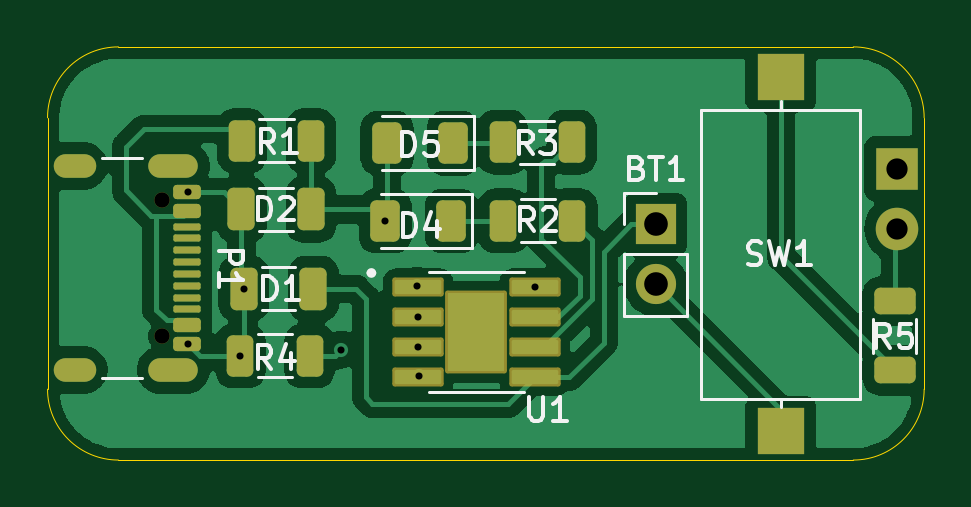
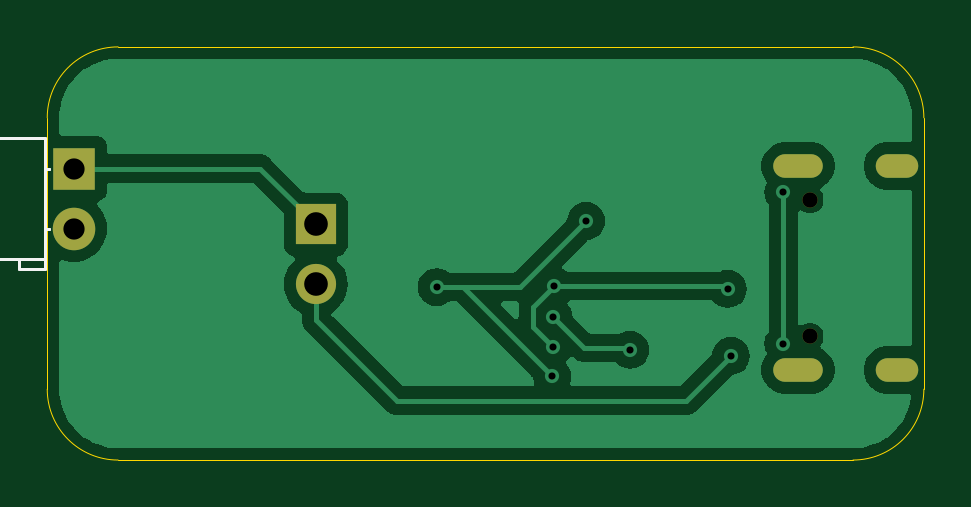
Circuit board: 11 layer files. Board 37.1 x 17.5 mm.
- bottom_copper: LED flashlight-B_Cu.gbr (25239 bytes)
- bottom_mask: LED flashlight-B_Mask.gbr (987 bytes)
- paste: LED flashlight-B_Paste.gbr (457 bytes)
- bottom_silk: LED flashlight-B_Silkscreen.gbr (1325 bytes)
- outline: LED flashlight-Edge_Cuts.gbr (993 bytes)
- top_copper: LED flashlight-F_Cu.gbr (53916 bytes)
- top_mask: LED flashlight-F_Mask.gbr (3998 bytes)
- paste: LED flashlight-F_Paste.gbr (3832 bytes)
- top_silk: LED flashlight-F_Silkscreen.gbr (15859 bytes)
- drill: LED flashlight-NPTH.drl (362 bytes)
- drill: LED flashlight-PTH.drl (934 bytes)

=== bottom_copper: LED flashlight-B_Cu.gbr (25239 bytes, source omitted) ===
=== bottom_mask: LED flashlight-B_Mask.gbr ===
%TF.GenerationSoftware,KiCad,Pcbnew,8.0.4*%
%TF.CreationDate,2024-08-19T16:14:03-07:00*%
%TF.ProjectId,LED flashlight,4c454420-666c-4617-9368-6c696768742e,rev?*%
%TF.SameCoordinates,Original*%
%TF.FileFunction,Soldermask,Bot*%
%TF.FilePolarity,Negative*%
%FSLAX46Y46*%
G04 Gerber Fmt 4.6, Leading zero omitted, Abs format (unit mm)*
G04 Created by KiCad (PCBNEW 8.0.4) date 2024-08-19 16:14:03*
%MOMM*%
%LPD*%
G01*
G04 APERTURE LIST*
%ADD10C,0.650000*%
%ADD11O,2.100000X1.000000*%
%ADD12O,1.800000X1.000000*%
%ADD13R,1.800000X1.800000*%
%ADD14C,1.800000*%
%ADD15R,1.700000X1.700000*%
%ADD16O,1.700000X1.700000*%
G04 APERTURE END LIST*
D10*
%TO.C,P1*%
X128605000Y-89380000D03*
X128605000Y-95160000D03*
D11*
X129105000Y-87950000D03*
D12*
X124925000Y-87950000D03*
D11*
X129105000Y-96590000D03*
D12*
X124925000Y-96590000D03*
%TD*%
D13*
%TO.C,D3*%
X159755000Y-88065000D03*
D14*
X159755000Y-90605000D03*
%TD*%
D15*
%TO.C,BT1*%
X149520000Y-90425000D03*
D16*
X149520000Y-92965000D03*
%TD*%
M02*

=== paste: LED flashlight-B_Paste.gbr ===
%TF.GenerationSoftware,KiCad,Pcbnew,8.0.4*%
%TF.CreationDate,2024-08-19T16:14:03-07:00*%
%TF.ProjectId,LED flashlight,4c454420-666c-4617-9368-6c696768742e,rev?*%
%TF.SameCoordinates,Original*%
%TF.FileFunction,Paste,Bot*%
%TF.FilePolarity,Positive*%
%FSLAX46Y46*%
G04 Gerber Fmt 4.6, Leading zero omitted, Abs format (unit mm)*
G04 Created by KiCad (PCBNEW 8.0.4) date 2024-08-19 16:14:03*
%MOMM*%
%LPD*%
G01*
G04 APERTURE LIST*
G04 APERTURE END LIST*
M02*

=== bottom_silk: LED flashlight-B_Silkscreen.gbr ===
%TF.GenerationSoftware,KiCad,Pcbnew,8.0.4*%
%TF.CreationDate,2024-08-19T16:14:03-07:00*%
%TF.ProjectId,LED flashlight,4c454420-666c-4617-9368-6c696768742e,rev?*%
%TF.SameCoordinates,Original*%
%TF.FileFunction,Legend,Bot*%
%TF.FilePolarity,Positive*%
%FSLAX46Y46*%
G04 Gerber Fmt 4.6, Leading zero omitted, Abs format (unit mm)*
G04 Created by KiCad (PCBNEW 8.0.4) date 2024-08-19 16:14:03*
%MOMM*%
%LPD*%
G01*
G04 APERTURE LIST*
%ADD10C,0.120000*%
G04 APERTURE END LIST*
D10*
%TO.C,D3*%
X167125000Y-86775000D02*
X160965000Y-86775000D01*
X160965000Y-91895000D02*
X160965000Y-86775000D01*
X160835000Y-88065000D02*
X160835000Y-88065000D01*
X160965000Y-88065000D02*
X160835000Y-88065000D01*
X160835000Y-88065000D02*
X160965000Y-88065000D01*
X160965000Y-88065000D02*
X160965000Y-88065000D01*
X160835000Y-90605000D02*
X160835000Y-90605000D01*
X160965000Y-90605000D02*
X160835000Y-90605000D01*
X160835000Y-90605000D02*
X160965000Y-90605000D01*
X160965000Y-90605000D02*
X160965000Y-90605000D01*
X167125000Y-91895000D02*
X160965000Y-91895000D01*
X160965000Y-92295000D02*
X160965000Y-91895000D01*
X160965000Y-91895000D02*
X162085000Y-91895000D01*
X162085000Y-92295000D02*
X160965000Y-92295000D01*
X162085000Y-91895000D02*
X162085000Y-92295000D01*
X167125000Y-86775000D02*
G75*
G02*
X167125000Y-91895000I0J-2560000D01*
G01*
%TD*%
M02*

=== outline: LED flashlight-Edge_Cuts.gbr ===
%TF.GenerationSoftware,KiCad,Pcbnew,8.0.4*%
%TF.CreationDate,2024-08-19T16:14:03-07:00*%
%TF.ProjectId,LED flashlight,4c454420-666c-4617-9368-6c696768742e,rev?*%
%TF.SameCoordinates,Original*%
%TF.FileFunction,Profile,NP*%
%FSLAX46Y46*%
G04 Gerber Fmt 4.6, Leading zero omitted, Abs format (unit mm)*
G04 Created by KiCad (PCBNEW 8.0.4) date 2024-08-19 16:14:03*
%MOMM*%
%LPD*%
G01*
G04 APERTURE LIST*
%TA.AperFunction,Profile*%
%ADD10C,0.050000*%
%TD*%
G04 APERTURE END LIST*
D10*
X157890000Y-82910000D02*
G75*
G02*
X160890000Y-85910000I0J-3000000D01*
G01*
X123780000Y-85910000D02*
G75*
G02*
X126780000Y-82910000I3000000J0D01*
G01*
X160890000Y-97400000D02*
G75*
G02*
X157890000Y-100400000I-3000000J0D01*
G01*
X126780000Y-100400000D02*
G75*
G02*
X123780000Y-97400000I0J3000000D01*
G01*
X160890000Y-85910000D02*
X160890000Y-97400000D01*
X126780000Y-82910000D02*
X157890000Y-82910000D01*
X123780000Y-97400000D02*
X123780000Y-85910000D01*
X157890000Y-100400000D02*
X126780000Y-100400000D01*
M02*

=== top_copper: LED flashlight-F_Cu.gbr (53916 bytes, source omitted) ===
=== top_mask: LED flashlight-F_Mask.gbr ===
%TF.GenerationSoftware,KiCad,Pcbnew,8.0.4*%
%TF.CreationDate,2024-08-19T16:14:03-07:00*%
%TF.ProjectId,LED flashlight,4c454420-666c-4617-9368-6c696768742e,rev?*%
%TF.SameCoordinates,Original*%
%TF.FileFunction,Soldermask,Top*%
%TF.FilePolarity,Negative*%
%FSLAX46Y46*%
G04 Gerber Fmt 4.6, Leading zero omitted, Abs format (unit mm)*
G04 Created by KiCad (PCBNEW 8.0.4) date 2024-08-19 16:14:03*
%MOMM*%
%LPD*%
G01*
G04 APERTURE LIST*
G04 Aperture macros list*
%AMRoundRect*
0 Rectangle with rounded corners*
0 $1 Rounding radius*
0 $2 $3 $4 $5 $6 $7 $8 $9 X,Y pos of 4 corners*
0 Add a 4 corners polygon primitive as box body*
4,1,4,$2,$3,$4,$5,$6,$7,$8,$9,$2,$3,0*
0 Add four circle primitives for the rounded corners*
1,1,$1+$1,$2,$3*
1,1,$1+$1,$4,$5*
1,1,$1+$1,$6,$7*
1,1,$1+$1,$8,$9*
0 Add four rect primitives between the rounded corners*
20,1,$1+$1,$2,$3,$4,$5,0*
20,1,$1+$1,$4,$5,$6,$7,0*
20,1,$1+$1,$6,$7,$8,$9,0*
20,1,$1+$1,$8,$9,$2,$3,0*%
G04 Aperture macros list end*
%ADD10C,0.650000*%
%ADD11RoundRect,0.150000X-0.425000X0.150000X-0.425000X-0.150000X0.425000X-0.150000X0.425000X0.150000X0*%
%ADD12RoundRect,0.075000X-0.500000X0.075000X-0.500000X-0.075000X0.500000X-0.075000X0.500000X0.075000X0*%
%ADD13O,2.100000X1.000000*%
%ADD14O,1.800000X1.000000*%
%ADD15RoundRect,0.250000X-0.625000X0.312500X-0.625000X-0.312500X0.625000X-0.312500X0.625000X0.312500X0*%
%ADD16R,1.800000X1.800000*%
%ADD17C,1.800000*%
%ADD18RoundRect,0.100500X-0.986500X-0.301500X0.986500X-0.301500X0.986500X0.301500X-0.986500X0.301500X0*%
%ADD19RoundRect,0.102000X-1.206500X-1.651000X1.206500X-1.651000X1.206500X1.651000X-1.206500X1.651000X0*%
%ADD20RoundRect,0.250000X0.312500X0.625000X-0.312500X0.625000X-0.312500X-0.625000X0.312500X-0.625000X0*%
%ADD21RoundRect,0.250000X-0.312500X-0.625000X0.312500X-0.625000X0.312500X0.625000X-0.312500X0.625000X0*%
%ADD22RoundRect,0.250000X0.375000X0.625000X-0.375000X0.625000X-0.375000X-0.625000X0.375000X-0.625000X0*%
%ADD23RoundRect,0.250000X-0.325000X-0.650000X0.325000X-0.650000X0.325000X0.650000X-0.325000X0.650000X0*%
%ADD24RoundRect,0.250000X0.325000X0.650000X-0.325000X0.650000X-0.325000X-0.650000X0.325000X-0.650000X0*%
%ADD25R,1.700000X1.700000*%
%ADD26O,1.700000X1.700000*%
%ADD27R,2.000000X2.000000*%
G04 APERTURE END LIST*
D10*
%TO.C,P1*%
X128605000Y-89380000D03*
X128605000Y-95160000D03*
D11*
X129680000Y-89070000D03*
X129680000Y-89870000D03*
D12*
X129680000Y-91020000D03*
X129680000Y-92020000D03*
X129680000Y-92520000D03*
X129680000Y-93520000D03*
D11*
X129680000Y-94670000D03*
X129680000Y-95470000D03*
X129680000Y-95470000D03*
X129680000Y-94670000D03*
D12*
X129680000Y-94020000D03*
X129680000Y-93020000D03*
X129680000Y-91520000D03*
X129680000Y-90520000D03*
D11*
X129680000Y-89870000D03*
X129680000Y-89070000D03*
D13*
X129105000Y-87950000D03*
D14*
X124925000Y-87950000D03*
D13*
X129105000Y-96590000D03*
D14*
X124925000Y-96590000D03*
%TD*%
D15*
%TO.C,R5*%
X159655000Y-93682500D03*
X159655000Y-96607500D03*
%TD*%
D16*
%TO.C,D3*%
X159755000Y-88065000D03*
D17*
X159755000Y-90605000D03*
%TD*%
D18*
%TO.C,U1*%
X139460000Y-93080000D03*
X139460000Y-94350000D03*
X139460000Y-95620000D03*
X139460000Y-96890000D03*
X144410000Y-96890000D03*
X144410000Y-95620000D03*
X144410000Y-94350000D03*
X144410000Y-93080000D03*
D19*
X141935000Y-94985000D03*
%TD*%
D20*
%TO.C,R4*%
X134872500Y-95990000D03*
X131947500Y-95990000D03*
%TD*%
D21*
%TO.C,R3*%
X143045000Y-86940000D03*
X145970000Y-86940000D03*
%TD*%
%TO.C,R1*%
X132007500Y-86890000D03*
X134932500Y-86890000D03*
%TD*%
D22*
%TO.C,D5*%
X140950000Y-86990000D03*
X138150000Y-86990000D03*
%TD*%
%TO.C,D4*%
X140880000Y-90280000D03*
X138080000Y-90280000D03*
%TD*%
D23*
%TO.C,D2*%
X131985000Y-89790000D03*
X134935000Y-89790000D03*
%TD*%
D24*
%TO.C,D1*%
X135035000Y-93150000D03*
X132085000Y-93150000D03*
%TD*%
D25*
%TO.C,BT1*%
X149520000Y-90425000D03*
D26*
X149520000Y-92965000D03*
%TD*%
D21*
%TO.C,R2*%
X143077500Y-90270000D03*
X146002500Y-90270000D03*
%TD*%
D27*
%TO.C,SW1*%
X154820000Y-84180000D03*
X154820000Y-99180000D03*
%TD*%
M02*

=== paste: LED flashlight-F_Paste.gbr ===
%TF.GenerationSoftware,KiCad,Pcbnew,8.0.4*%
%TF.CreationDate,2024-08-19T16:14:03-07:00*%
%TF.ProjectId,LED flashlight,4c454420-666c-4617-9368-6c696768742e,rev?*%
%TF.SameCoordinates,Original*%
%TF.FileFunction,Paste,Top*%
%TF.FilePolarity,Positive*%
%FSLAX46Y46*%
G04 Gerber Fmt 4.6, Leading zero omitted, Abs format (unit mm)*
G04 Created by KiCad (PCBNEW 8.0.4) date 2024-08-19 16:14:03*
%MOMM*%
%LPD*%
G01*
G04 APERTURE LIST*
G04 Aperture macros list*
%AMRoundRect*
0 Rectangle with rounded corners*
0 $1 Rounding radius*
0 $2 $3 $4 $5 $6 $7 $8 $9 X,Y pos of 4 corners*
0 Add a 4 corners polygon primitive as box body*
4,1,4,$2,$3,$4,$5,$6,$7,$8,$9,$2,$3,0*
0 Add four circle primitives for the rounded corners*
1,1,$1+$1,$2,$3*
1,1,$1+$1,$4,$5*
1,1,$1+$1,$6,$7*
1,1,$1+$1,$8,$9*
0 Add four rect primitives between the rounded corners*
20,1,$1+$1,$2,$3,$4,$5,0*
20,1,$1+$1,$4,$5,$6,$7,0*
20,1,$1+$1,$6,$7,$8,$9,0*
20,1,$1+$1,$8,$9,$2,$3,0*%
G04 Aperture macros list end*
%ADD10C,0.010000*%
%ADD11RoundRect,0.150000X-0.425000X0.150000X-0.425000X-0.150000X0.425000X-0.150000X0.425000X0.150000X0*%
%ADD12RoundRect,0.075000X-0.500000X0.075000X-0.500000X-0.075000X0.500000X-0.075000X0.500000X0.075000X0*%
%ADD13O,2.100000X1.000000*%
%ADD14O,1.800000X1.000000*%
%ADD15RoundRect,0.250000X-0.625000X0.312500X-0.625000X-0.312500X0.625000X-0.312500X0.625000X0.312500X0*%
%ADD16RoundRect,0.075000X-0.910000X-0.225000X0.910000X-0.225000X0.910000X0.225000X-0.910000X0.225000X0*%
%ADD17RoundRect,0.250000X0.312500X0.625000X-0.312500X0.625000X-0.312500X-0.625000X0.312500X-0.625000X0*%
%ADD18RoundRect,0.250000X-0.312500X-0.625000X0.312500X-0.625000X0.312500X0.625000X-0.312500X0.625000X0*%
%ADD19RoundRect,0.250000X0.375000X0.625000X-0.375000X0.625000X-0.375000X-0.625000X0.375000X-0.625000X0*%
%ADD20RoundRect,0.250000X-0.325000X-0.650000X0.325000X-0.650000X0.325000X0.650000X-0.325000X0.650000X0*%
%ADD21RoundRect,0.250000X0.325000X0.650000X-0.325000X0.650000X-0.325000X-0.650000X0.325000X-0.650000X0*%
%ADD22R,2.000000X2.000000*%
G04 APERTURE END LIST*
D10*
%TO.C,U1*%
X142580000Y-95805000D02*
X141290000Y-95805000D01*
X141290000Y-94165000D01*
X142580000Y-94165000D01*
X142580000Y-95805000D01*
G36*
X142580000Y-95805000D02*
G01*
X141290000Y-95805000D01*
X141290000Y-94165000D01*
X142580000Y-94165000D01*
X142580000Y-95805000D01*
G37*
%TD*%
D11*
%TO.C,P1*%
X129680000Y-89070000D03*
X129680000Y-89870000D03*
D12*
X129680000Y-91020000D03*
X129680000Y-92020000D03*
X129680000Y-92520000D03*
X129680000Y-93520000D03*
D11*
X129680000Y-94670000D03*
X129680000Y-95470000D03*
X129680000Y-95470000D03*
X129680000Y-94670000D03*
D12*
X129680000Y-94020000D03*
X129680000Y-93020000D03*
X129680000Y-91520000D03*
X129680000Y-90520000D03*
D11*
X129680000Y-89870000D03*
X129680000Y-89070000D03*
D13*
X129105000Y-87950000D03*
D14*
X124925000Y-87950000D03*
D13*
X129105000Y-96590000D03*
D14*
X124925000Y-96590000D03*
%TD*%
D15*
%TO.C,R5*%
X159655000Y-93682500D03*
X159655000Y-96607500D03*
%TD*%
D16*
%TO.C,U1*%
X139460000Y-93080000D03*
X139460000Y-94350000D03*
X139460000Y-95620000D03*
X139460000Y-96890000D03*
X144410000Y-96890000D03*
X144410000Y-95620000D03*
X144410000Y-94350000D03*
X144410000Y-93080000D03*
%TD*%
D17*
%TO.C,R4*%
X134872500Y-95990000D03*
X131947500Y-95990000D03*
%TD*%
D18*
%TO.C,R3*%
X143045000Y-86940000D03*
X145970000Y-86940000D03*
%TD*%
%TO.C,R1*%
X132007500Y-86890000D03*
X134932500Y-86890000D03*
%TD*%
D19*
%TO.C,D5*%
X140950000Y-86990000D03*
X138150000Y-86990000D03*
%TD*%
%TO.C,D4*%
X140880000Y-90280000D03*
X138080000Y-90280000D03*
%TD*%
D20*
%TO.C,D2*%
X131985000Y-89790000D03*
X134935000Y-89790000D03*
%TD*%
D21*
%TO.C,D1*%
X135035000Y-93150000D03*
X132085000Y-93150000D03*
%TD*%
D18*
%TO.C,R2*%
X143077500Y-90270000D03*
X146002500Y-90270000D03*
%TD*%
D22*
%TO.C,SW1*%
X154820000Y-84180000D03*
X154820000Y-99180000D03*
%TD*%
M02*

=== top_silk: LED flashlight-F_Silkscreen.gbr (15859 bytes, source omitted) ===
=== drill: LED flashlight-NPTH.drl ===
M48
; DRILL file {KiCad 8.0.4} date 2024-08-19T16:14:01-0700
; FORMAT={-:-/ absolute / inch / decimal}
; #@! TF.CreationDate,2024-08-19T16:14:01-07:00
; #@! TF.GenerationSoftware,Kicad,Pcbnew,8.0.4
; #@! TF.FileFunction,NonPlated,1,2,NPTH
FMAT,2
INCH
; #@! TA.AperFunction,NonPlated,NPTH,ComponentDrill
T1C0.0256
%
G90
G05
T1
X5.0632Y-3.5189
X5.0632Y-3.7465
M30

=== drill: LED flashlight-PTH.drl ===
M48
; DRILL file {KiCad 8.0.4} date 2024-08-19T16:14:01-0700
; FORMAT={-:-/ absolute / inch / decimal}
; #@! TF.CreationDate,2024-08-19T16:14:01-07:00
; #@! TF.GenerationSoftware,Kicad,Pcbnew,8.0.4
; #@! TF.FileFunction,Plated,1,2,PTH
FMAT,2
INCH
; #@! TA.AperFunction,Plated,PTH,ViaDrill
T1C0.0118
; #@! TA.AperFunction,Plated,PTH,ComponentDrill
T2C0.0236
; #@! TA.AperFunction,Plated,PTH,ComponentDrill
T3C0.0354
; #@! TA.AperFunction,Plated,PTH,ComponentDrill
T4C0.0394
%
G90
G05
T1
X5.1073Y-3.5067
X5.1073Y-3.7587
X5.1948Y-3.7791
X5.2002Y-3.6673
X5.363Y-3.7689
X5.4362Y-3.5543
X5.4894Y-3.6626
X5.4906Y-3.7146
X5.4906Y-3.7646
X5.4929Y-3.8134
X5.6854Y-3.6646
T3
X6.2896Y-3.4671
X6.2896Y-3.5671
T4
X5.8866Y-3.56
X5.8866Y-3.66
T2
G00X4.9341Y-3.4626
M15
G01X4.9026Y-3.4626
M16
G05
G00X4.9341Y-3.8028
M15
G01X4.9026Y-3.8028
M16
G05
G00X5.1045Y-3.4626
M15
G01X5.0612Y-3.4626
M16
G05
G00X5.1045Y-3.8028
M15
G01X5.0612Y-3.8028
M16
G05
M30
